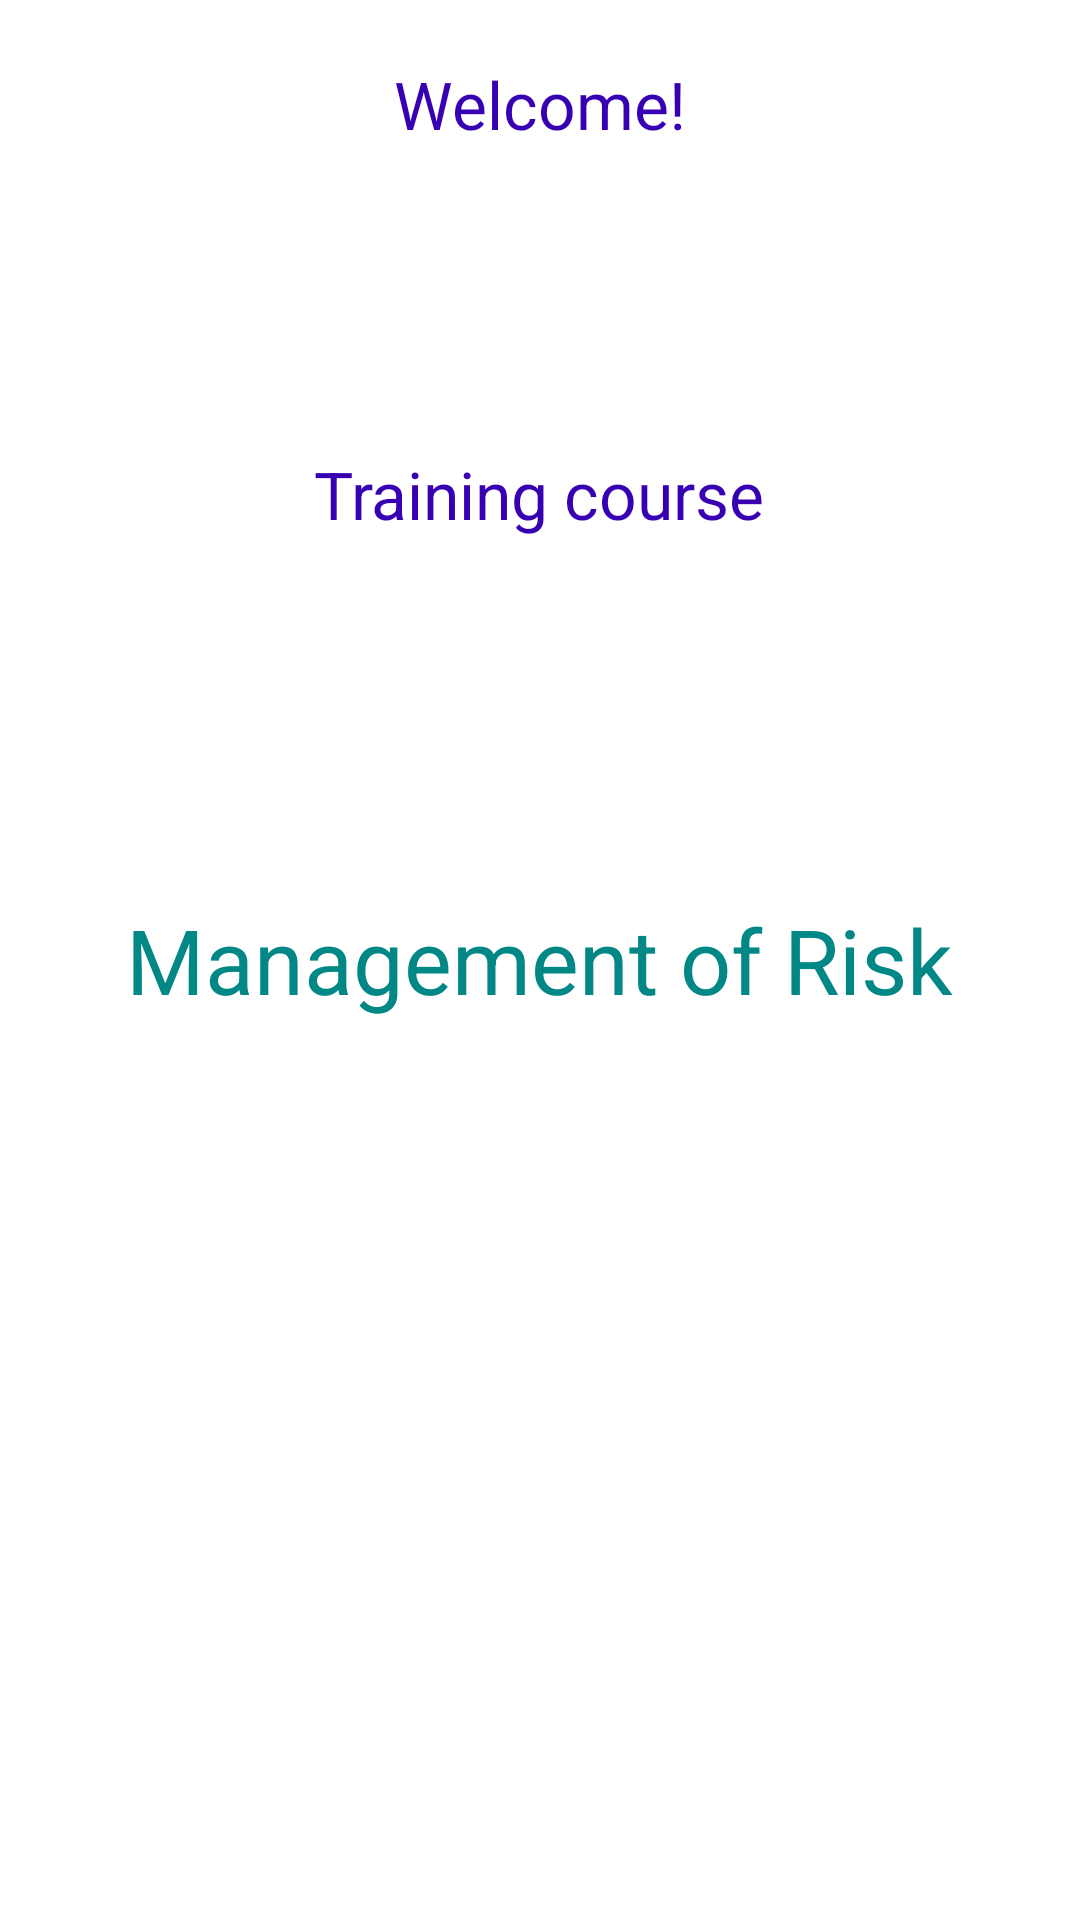

Write the Android layout XML for this screen, with the resource values it uses.
<!-- AndroidManifest.xml: application theme Theme.App_lab4 -->
<!-- res/layout/fragment_home.xml -->
<?xml version="1.0" encoding="utf-8"?>
<FrameLayout xmlns:android="http://schemas.android.com/apk/res/android"
    xmlns:tools="http://schemas.android.com/tools"
    android:layout_width="match_parent"
    android:layout_height="match_parent"
    tools:context=".HomeFragment">



    <TextView
        android:id="@+id/welcome"
        android:layout_width="wrap_content"
        android:layout_height="wrap_content"
        android:layout_gravity="center_horizontal"
        android:layout_marginTop="20dp"
        android:text="@string/welcome" />

    <TextView
        android:id="@+id/training_course"
        android:layout_gravity="center_horizontal"
        android:layout_marginTop="150dp"
        android:layout_width="wrap_content"
        android:layout_height="wrap_content"
        android:text="@string/training_course"


        />

    <TextView
        android:textColor="@color/teal_700"
        android:layout_gravity="center"
        android:textSize="30sp"
        android:id="@+id/management_of_risk"
        android:text="@string/management_of_risk"
        android:layout_width="wrap_content"
        android:layout_height="wrap_content"/>


</FrameLayout>
<!-- resources referenced by this layout -->
<resources>
  <color name="teal_700">#FF018786</color>
  <string name="management_of_risk">Management of Risk</string>
  <string name="training_course">Training course</string>
  <string name="welcome">Welcome!</string>
  <style name="Theme.App_lab4" parent="Theme.MaterialComponents.DayNight.DarkActionBar">
          
          <item name="colorPrimary">@color/purple_500</item>
          <item name="colorPrimaryVariant">@color/purple_700</item>
          <item name="colorOnPrimary">@color/white</item>
          
          <item name="colorSecondary">@color/teal_200</item>
          <item name="colorSecondaryVariant">@color/teal_700</item>
          <item name="colorOnSecondary">@color/black</item>
          
          <item name="android:statusBarColor" tools:targetApi="l">?attr/colorPrimaryVariant</item>
          
  
          <item name="android:textViewStyle">@style/Theme.App_ab4.TextView.</item>
  
  
      </style>
  <color name="purple_500">#FF6200EE</color>
  <color name="purple_700">#FF3700B3</color>
  <color name="white">#FFFFFFFF</color>
  <color name="teal_200">#FF03DAC5</color>
  <color name="black">#FF000000</color>
  <style name="Theme.App_ab4.TextView." parent="Widget.MaterialComponents.TextView">
          <item name="android:textSize">22sp</item>
          <item name="android:textColor">@color/purple_700</item>
  
      </style>
</resources>
